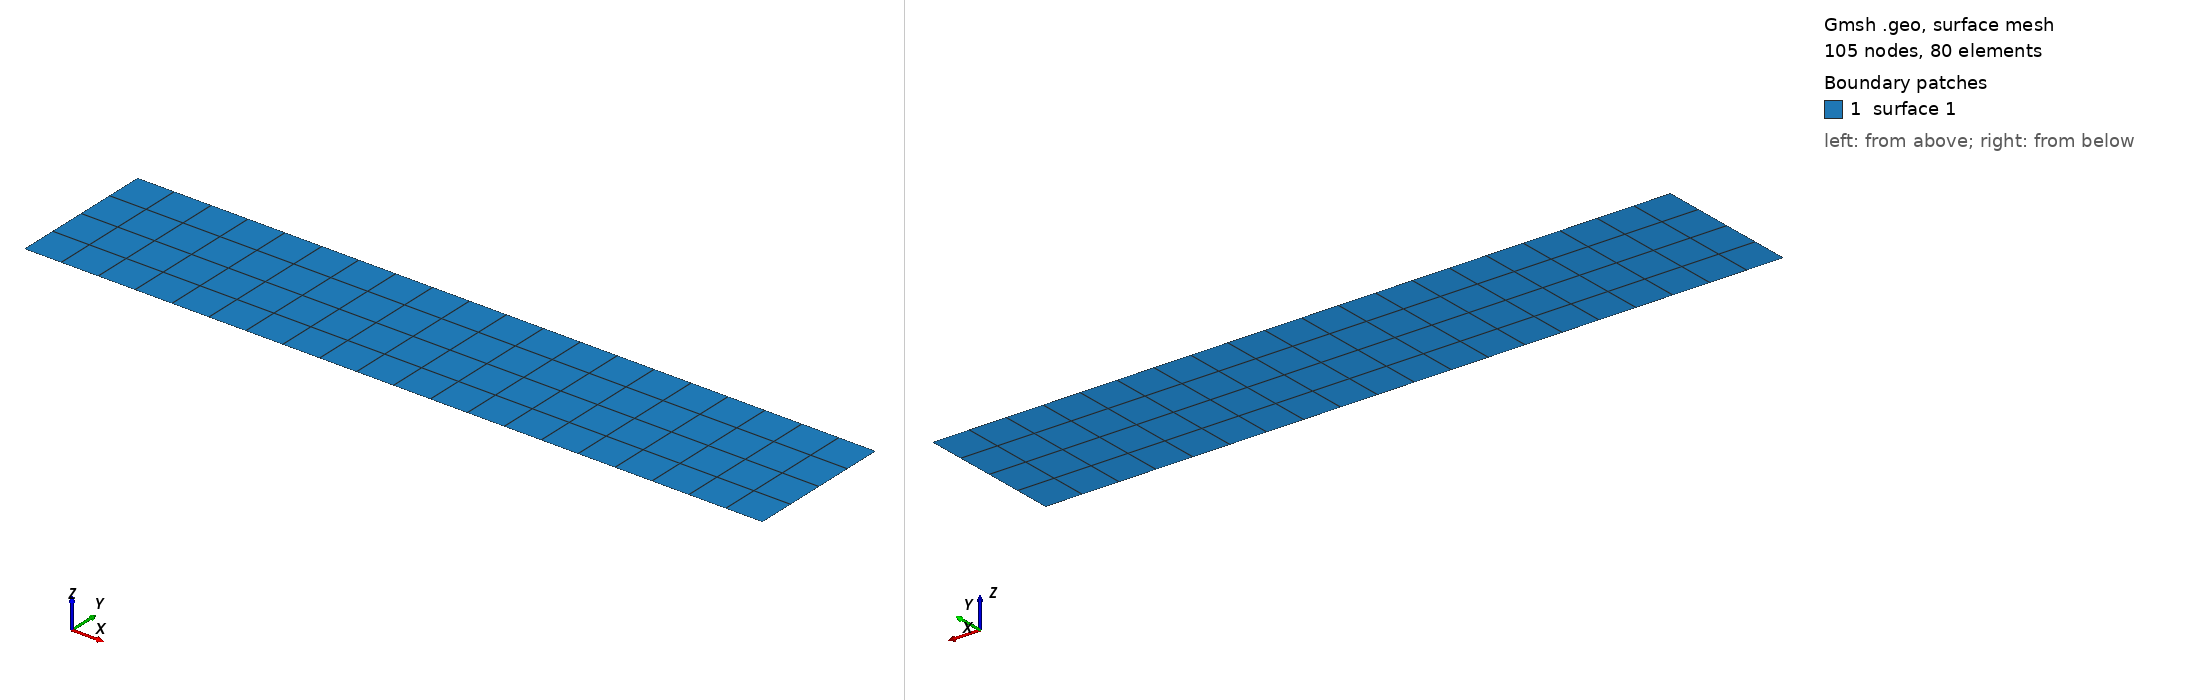

Gmsh geometry script, surface-meshed: 105 nodes, 80 surface elements. Boundary patches (legend numbers): 1 surface 1. Left view from above one corner, right view from below the opposite corner. The script declares no physical surfaces, so the legend lists its geometric surfaces. The drawing asked Gmsh for element sizes between 1% and 20% of the model's largest extent; the script's own settings can give other sizes.

=== Beam.geo (drawn) ===
// Gmsh project 
SetFactory("OpenCASCADE");
//+
Point(1) = {0, 0, 0, 1.0};
//+
Point(2) = {5.0, 0, 0, 1.0};
//+
Point(3) = {5.0, 1.0, 0, 1.0};
//+
Point(4) = {0, 1.0, 0, 0.05};
//+
Line(1) = {1, 2};
//+
Line(2) = {2, 3};
//+
Line(3) = {3, 4};
//+
Line(4) = {4, 1};
//+
Curve Loop(1) = {1, 2, 3, 4};
//+
Plane Surface(1) = {1};
//+
Transfinite Surface {1} = {1, 2, 3, 4};
//+
Transfinite Curve {1, 3} = 21 Using Progression 1;
//+
Transfinite Curve {4, 2} = 5 Using Progression 1;
//+
Recombine Surface {1};
//+
